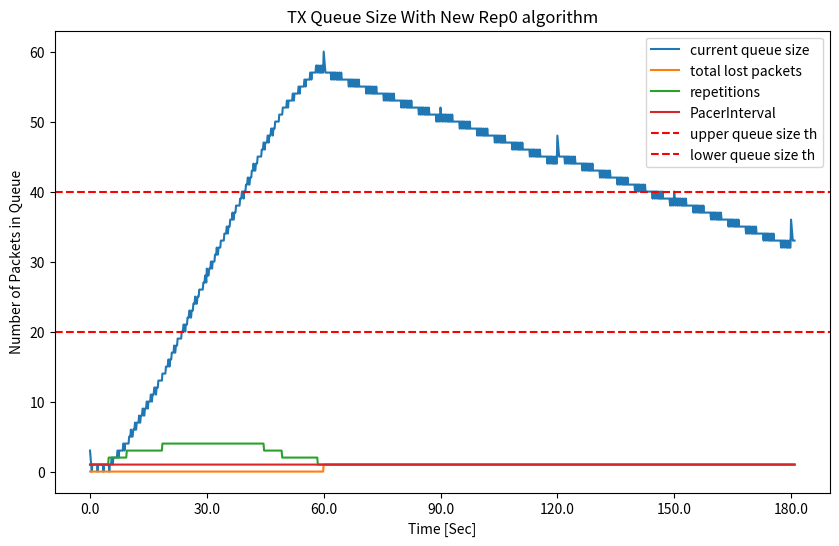
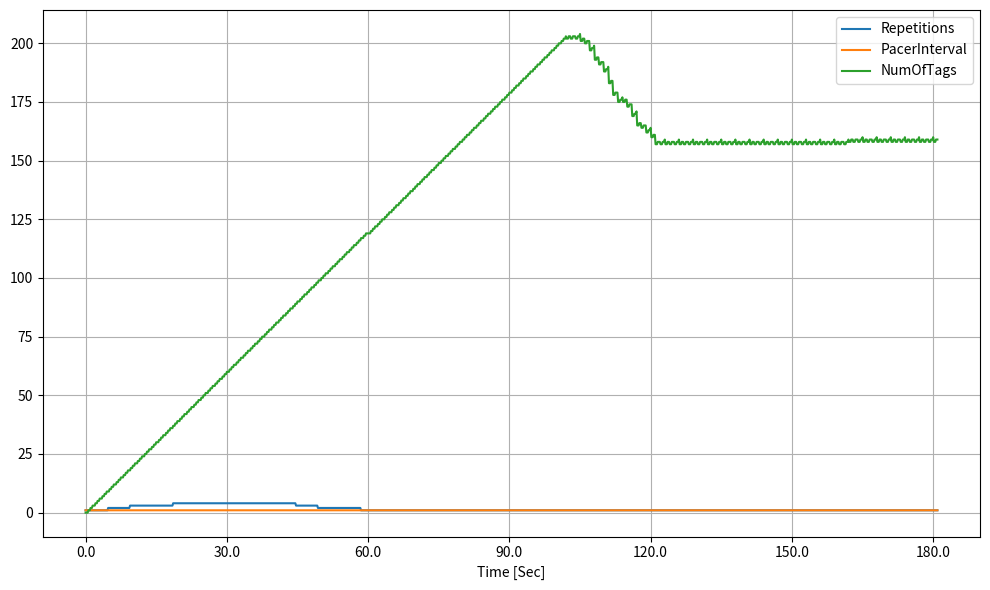

The script that saved these images, in order:
import random
from collections import deque
import matplotlib.ticker as ticker
import matplotlib.pyplot as plt

# repetition algo global vars:
last_rep_check_for_inc_time_ms = 0
last_rep_check_for_dec_time_ms = 0
last_lower_ss_cross_time_ms = 0
last_change_dir = 'dec'
rep_dec_step_cnt = 1
rep_inc_step_cnt = 1
low_traffic_duration_ms = 300000 #5 min

# PacerInterval global vars:
last_pi_check_for_inc_time_ms = 0
last_pi_check_for_dec_time_ms = 0
pi0_first_call = 1

def new_pi_algo(TxRepetitions,queue_size, queue_limit,PacerInterval,InternalPacerInterval,curr_time_ms,pi_inc_window_rxtx,pi_dec_window_sec):
    '''
    this algo is tcp based:
    Increase: every X cycles
    Decrease: every cycle
    Addaptive ss_th
    '''
    tx_q_upper_th = round(queue_limit * (2/3))
    tx_q_lower_th = round(queue_limit / 3)
    global last_pi_check_for_inc_time_ms
    global last_pi_check_for_dec_time_ms
    global pi0_first_call
    if pi0_first_call and PacerInterval == 0:
        pi0_first_call = 0
        return 50
    #reset time count if th is crossed
    if queue_size > tx_q_lower_th:
        last_pi_check_for_dec_time_ms = curr_time_ms
    if queue_size < tx_q_upper_th:
        last_pi_check_for_inc_time_ms = curr_time_ms

    if queue_size > tx_q_upper_th and (curr_time_ms - last_pi_check_for_inc_time_ms) > pi_inc_window_rxtx*RxTxPeriodMs and TxRepetitions==1:
        last_pi_check_for_inc_time_ms = curr_time_ms
        return InternalPacerInterval + 1
    if queue_size < tx_q_lower_th and (curr_time_ms - last_pi_check_for_dec_time_ms) > pi_dec_window_sec*1000:
        last_pi_check_for_dec_time_ms = curr_time_ms
        if PacerInterval == 0:
            PacerInterval = 1
        return max(InternalPacerInterval - 1,PacerInterval)
    else:
        return InternalPacerInterval

def new_rep0_algo(TxRepetitions,queue_size, queue_limit,RxTxPeriodMs,rep_change_window_rxtx,curr_time_ms,queue_limit_top):
    '''
    this algo is tcp based:
    Increase: every X cycles
    Decrease: every cycle
    Addaptive ss_th
    '''
    tx_q_upper_th = round(queue_limit * (2/3))
    tx_q_lower_th = round(queue_limit / 3)

    global last_rep_check_for_inc_time_ms
    global last_rep_check_for_dec_time_ms
    global last_lower_ss_cross_time_ms
    global last_change_dir
    global rep_dec_step_cnt
    global rep_inc_step_cnt
    global low_traffic_duration_ms

    if queue_size >= tx_q_lower_th:
        last_rep_check_for_inc_time_ms = curr_time_ms
    if queue_size <= tx_q_upper_th:
        last_rep_check_for_dec_time_ms = curr_time_ms    
    '''
    handle tags amount changing by setting defults value to weights:
    queue_size > 100 is for *overflow*
    (curr_time_ms - last_lower_ss_cross_time_ms) > low_traffic_duration if for *underflow*
    reset last_lower_ss_cross_time_ms every time that queue_size > tx_q_lower_th
    '''
    if queue_size > queue_limit_top or (curr_time_ms - last_lower_ss_cross_time_ms) > low_traffic_duration_ms:
        rep_dec_step_cnt = 1
        rep_inc_step_cnt = 1
        if queue_size > queue_limit_top: #tx queue overflow 
            return 1
        else:
            last_lower_ss_cross_time_ms = curr_time_ms #undeflow
            return TxRepetitions + 1    
    if queue_size > tx_q_lower_th:
        last_lower_ss_cross_time_ms = curr_time_ms
    
    # set weight to 1 for first decrease in current direction
    if last_change_dir == 'inc': 
        rep_dec_step_cnt_curr = 1
    else:
        rep_dec_step_cnt_curr = rep_dec_step_cnt
    # set weight to 1 for first increase in current direction
    if last_change_dir == 'dec':
        rep_inc_step_cnt_curr = 1
    else:
        rep_inc_step_cnt_curr = rep_inc_step_cnt

    # check if need to decrease repetition:
    if queue_size > tx_q_upper_th and (curr_time_ms - last_rep_check_for_dec_time_ms) > rep_change_window_rxtx*RxTxPeriodMs*rep_dec_step_cnt_curr:
        if last_change_dir == 'inc': #first decrease - raise the timer for next decrease
            rep_dec_step_cnt = rep_dec_step_cnt
        else:
            rep_dec_step_cnt = min(rep_dec_step_cnt + 1,30)
        last_rep_check_for_dec_time_ms = curr_time_ms
        last_change_dir = 'dec'
        return [max(1,TxRepetitions - 1),rep_inc_step_cnt_curr,rep_dec_step_cnt_curr]
    
    # check if need to increase repetition:    
    if queue_size < tx_q_lower_th and (curr_time_ms - last_rep_check_for_inc_time_ms) > rep_change_window_rxtx*rep_inc_step_cnt_curr*RxTxPeriodMs:
        if last_change_dir == 'dec': #first decrease - raise the timer for next decrease
            rep_inc_step_cnt = rep_inc_step_cnt
        else:
            rep_inc_step_cnt = min(rep_inc_step_cnt+1,30)
        last_rep_check_for_inc_time_ms = curr_time_ms
        last_change_dir = 'inc'
        return [min(TxRepetitions + 1,5),rep_inc_step_cnt_curr,rep_dec_step_cnt_curr]
    else:
        return [TxRepetitions,rep_inc_step_cnt_curr,rep_dec_step_cnt_curr]


def current_rep0_algo(TxRepetitions,NumOfTags,RxTxPeriodMs,PacerInterval,queue_size, queue_limit):
    tx_slots_per_sec = 1000 / RxTxPeriodMs
    tx_demand_per_sec = NumOfTags / PacerInterval
    threshold_value = (TxRepetitions * NumOfTags * 2 * RxTxPeriodMs) / 1000
    if (tx_slots_per_sec / 2) < tx_demand_per_sec or queue_size >= (queue_limit / 2):
         return 1 # minimum value
    if ((tx_slots_per_sec / 2) > tx_demand_per_sec * 2):
        return 3 # maximum value
    else:
        return 2 #mid value
    
def tx_queue_simulator(NumOfTags, PacerInterval, RxTxPeriodMs, TxRepetitions, 
                      max_cycle_rate, TTFP,SimDurPI,queue_limit,queue_limit_top,rand_change_tag_num = False,
                      new_rep0_algo_enable=False,old_rep0_algo_enable=False,new_pi_algo_enable=False,
                      rep_change_window_rxtx=60,pi_inc_window_rxtx=2,pi_dec_window_sec=30,tags_pace = 0.5,is_production_line_sim = False):
    tx_queue = deque()  # Initialize the queue
    queue_size_vec = []  
    lost_packets_graph = []
    tags_amount_graph = []
    repetitions_graph = []
    pacerinterval_graph = []
    lost_packets_cnt = 0
    sent_packets_cnt = 0
    time_ms = 0  # Time counter
    time_sec = 0
    orig_NumOfTags = NumOfTags
    InternalPacerInterval = PacerInterval
    start_times = [random.uniform(3, 2*TTFP) for _ in range(NumOfTags)]  # Random start times for each client
    rand_time_vec = [random.uniform(0.01,max_cycle_rate) for _ in range(NumOfTags* 100)]
    random_tags_addition = [round(random.uniform(-5,5)) for _ in range(SimDurPI*1000*PacerInterval+1)]
    counters = [0] * NumOfTags
    inc_weight_graph = []
    dec_weight_graph = []
    inc_weight = 1
    dec_weight = 1
    counter_ms = 0 #for production line simulation only
    if is_production_line_sim:
        NumOfTags = 0
    while True:
        if new_pi_algo_enable:
            InternalPacerInterval = new_pi_algo(TxRepetitions,len(tx_queue), queue_limit,PacerInterval,InternalPacerInterval,time_ms,pi_inc_window_rxtx,pi_dec_window_sec)
        #add HB every 30 seconds:
        if time_sec % 30 == 0 and time_ms % 1000 == 0 and len(tx_queue) < queue_limit_top:
            tx_queue.appendleft(['mgmt',6])
            sent_packets_cnt += 1
        #add 2 CFG evert 60 seconds
        if time_sec % 60 == 0 and time_ms % 1000 == 0 and len(tx_queue) < queue_limit_top:
            tx_queue.appendleft(['cfg',6])
            tx_queue.appendleft(['cfg',6])
            sent_packets_cnt += 2
        #add new packet to tx_queue if received  
        if is_production_line_sim:
                if counter_ms >= 1000*tags_pace:
                    counter_ms = 0
                    # Add new messages to the tx_queue for the client
                    if len(tx_queue) < queue_limit - 2:
                        tx_queue.append(['tag', -1])
                        start_times.append(time_sec)
                        NumOfTags +=1
                        sent_packets_cnt += 1
                    else:
                        lost_packets_cnt = lost_packets_cnt + 1
                counter_ms += 1
        else: #non production line sim case  
            for tag in range(NumOfTags):
                #randome packet receiving time 
                rand_time = rand_time_vec[(tag+1) % (orig_NumOfTags*100) -1]
                rand_time_to_rec = 1000 * InternalPacerInterval + 10000 * rand_time
                if time_sec >= start_times[tag] and counters[tag] >= rand_time_to_rec:
                    counters[tag] = 0
                    # add new packet to the tx_queue for the tag
                    if len(tx_queue) < queue_limit_top - 2:
                        tx_queue.append(['tag', -1])
                        sent_packets_cnt += 1
                    else:
                        lost_packets_cnt = lost_packets_cnt + 1
                counters[tag] += 1
        
        if time_ms % RxTxPeriodMs == 0:
            # sample values for graph creating
            queue_size_vec.append(len(tx_queue))
            lost_packets_graph.append(lost_packets_cnt)
            tags_amount_graph.append(NumOfTags)
            repetitions_graph.append(TxRepetitions)
            inc_weight_graph.append(inc_weight)
            dec_weight_graph.append(dec_weight)
            pacerinterval_graph.append(InternalPacerInterval)           
            #calculate repetition:
            if old_rep0_algo_enable:
                TxRepetitions = current_rep0_algo(TxRepetitions,NumOfTags,RxTxPeriodMs,PacerInterval,len(tx_queue), queue_limit)
            if new_rep0_algo_enable and PacerInterval == InternalPacerInterval:
                new_rep0_algo_res = new_rep0_algo(TxRepetitions,len(tx_queue), queue_limit,RxTxPeriodMs,rep_change_window_rxtx,time_ms,queue_limit_top)
                TxRepetitions = new_rep0_algo_res[0]
                inc_weight = new_rep0_algo_res[1]
                dec_weight = new_rep0_algo_res[2]
            #update repetition for packet:
            if len(tx_queue) > 0:
                msg_curr = tx_queue.popleft()
                curr_tag_repetition = msg_curr[1]
                if msg_curr[0] != 'tag':
                    if not curr_tag_repetition:
                        tx_queue.appendleft([msg_curr[0],curr_tag_repetition - 1])
                else:
                    if curr_tag_repetition == -1: #first rxtxperiod for current packet 
                        tx_queue.appendleft(['tag',TxRepetitions*2 - 1])
                    elif curr_tag_repetition > 0:
                        tx_queue.appendleft(['tag',curr_tag_repetition-1])

        if rand_change_tag_num or is_production_line_sim:
            # handle aging
            for tag in range(NumOfTags):
                if time_sec - start_times[tag] > InternalPacerInterval+100:
                    if not is_production_line_sim:
                        del counters[tag]
                    del start_times[tag]
                    NumOfTags -= 1 
                    break
            if not is_production_line_sim:
                # random add or remove tags in random time periods
                if time_sec > 1.5*InternalPacerInterval and time_ms % (1000 * (1+abs(random_tags_addition[time_sec]))) == 0:
                    tags_change = random_tags_addition[time_sec]
                    if tags_change > 0 and NumOfTags > 3 * orig_NumOfTags:
                        tags_change = tags_change * -1
                    if tags_change < 0 and NumOfTags > -1 * tags_change:
                        for tag in range(-1 * tags_change):
                            NumOfTags = NumOfTags - 1
                            del counters[NumOfTags]
                            del start_times[NumOfTags]
                    if tags_change > 0:
                        for tag in range(tags_change):
                            NumOfTags = NumOfTags + 1
                            counters.append(0)
                            start_times.append(time_sec)
        
        if time_sec > SimDurPI * InternalPacerInterval: # Exit the loop after SimDurPI PIs 
            break       

        time_ms += 1  # add 1 ms
        if time_ms % 1000 == 0 and time_ms:
            time_sec += 1

    return [queue_size_vec,lost_packets_graph,repetitions_graph,pacerinterval_graph,tags_amount_graph,inc_weight_graph,dec_weight_graph]
'''
For production line case configure just the folowing:
PacerInterval, RxTxPeriodMs, TxRepetitions, tags_pace, SimDurPI, queue_limit,queue_limit_top
'''
PacerInterval = 1 # Pacing interval (in seconds)
RxTxPeriodMs = 150  # Rx/Tx period (in ms)
TxRepetitions = 1  # Number of repetitions for every message
tags_pace = 0.5 # for productionline simulation only
SimDurPI = 180  # Simulation duration in PacerIntervals
queue_limit = 60  # Effective q limit
queue_limit_top = 100 # actual q limit

NumOfTags = 45  # Number of clients
max_cycle_rate = 1.25  # Rate at which the cycle varies (larger values mean more variation)
TTFP = 10  # Time to first packet (larger values mean larger delays before clients start adding messages)
pi_dec_window_sec = 10 # time period (in sec) that the q zise must be below lower_th to increse rep by 1
pi_inc_window_rxtx = 10 # time period (in rxtxperiod) that must pass between decresing rep by 1
rep_change_window_rxtx = 30 # time period (in rxtxperiod) that the q zise must be below lower_th to increse rep by 1

rand_change_tags_amount = False
new_rep0_algo_enable    = True
old_rep0_algo_enable    = False
new_pi_algo_enable      = False

is_production_line_sim = True

tx_queue_simulator_res = tx_queue_simulator(NumOfTags, PacerInterval, RxTxPeriodMs, TxRepetitions,
                                                max_cycle_rate, TTFP, SimDurPI, queue_limit,queue_limit_top,rand_change_tags_amount,
                                                new_rep0_algo_enable,old_rep0_algo_enable,new_pi_algo_enable,
                                                rep_change_window_rxtx,pi_inc_window_rxtx,pi_dec_window_sec,tags_pace,is_production_line_sim)

# Extract the results for plotting
queue_size_graph              = tx_queue_simulator_res[0]
lost_packets_graph            = tx_queue_simulator_res[1]
repetitions_graph             = tx_queue_simulator_res[2]
pacerinterval_graph           = tx_queue_simulator_res[3]
tags_amount_graph             = tx_queue_simulator_res[4]
inc_weight_graph              = tx_queue_simulator_res[5]
dec_weight_graph              = tx_queue_simulator_res[6]
tx_q_upper_th = round(queue_limit * (2/3))
tx_q_lower_th = round(queue_limit / 3)

# Customizing the x-axis tick labels to show time in seconds
def format_time(x, pos):
    return f'{round((x*RxTxPeriodMs) / 1000):.1f}'
    
fig, ax = plt.subplots(figsize=(10, 6))
ax.plot(queue_size_graph, label=f'current queue size')
ax.plot(lost_packets_graph, label=f'total lost packets')
ax.plot(repetitions_graph, label=f'repetitions')
if new_pi_algo:
    ax.plot(pacerinterval_graph,label=f'PacerInterval')
ax.axhline(tx_q_upper_th, color='red', linestyle='--', label=f'upper queue size th')
ax.axhline(tx_q_lower_th, color='red', linestyle='--', label=f'lower queue size th')
ax.xaxis.set_major_formatter(ticker.FuncFormatter(format_time))
ax.set_xlabel('Time [Sec]')
ax.set_ylabel('Number of Packets in Queue')
ax.set_title(f'TX Queue Size With New Rep0 algorithm')
ax.legend()

fig, ay = plt.subplots(figsize=(10, 6))
ay.plot(repetitions_graph, label=f'Repetitions')
ay.plot(pacerinterval_graph, label=f'PacerInterval')
ay.plot(tags_amount_graph, label=f'NumOfTags')
ay.xaxis.set_major_formatter(ticker.FuncFormatter(format_time))
ay.set_xlabel('Time [Sec]')
ay.legend()
if not is_production_line_sim and new_rep0_algo_enable:
    fig, az = plt.subplots(figsize=(10, 6))
    az.set_title(f'Repetitions value With New Rep0 algorithm')
    az.plot(repetitions_graph, label=f'Repetitions')
    az.plot(inc_weight_graph,color='green', label=f'Increasing adaptive weight')
    az.xaxis.set_major_formatter(ticker.FuncFormatter(format_time))
    az.set_xlabel('Time [Sec]')
    az.legend()

    fig, bx = plt.subplots(figsize=(10, 6))
    bx.set_title(f'Repetitions value With New Rep0 algorithm')
    bx.plot(repetitions_graph, label=f'Repetitions')
    bx.plot(dec_weight_graph,color='red', label=f'Decreasing adaptive weight')
    bx.xaxis.set_major_formatter(ticker.FuncFormatter(format_time))
    bx.set_xlabel('Time [Sec]')
    bx.legend()


plt.grid(True)
plt.tight_layout()
plt.show()
